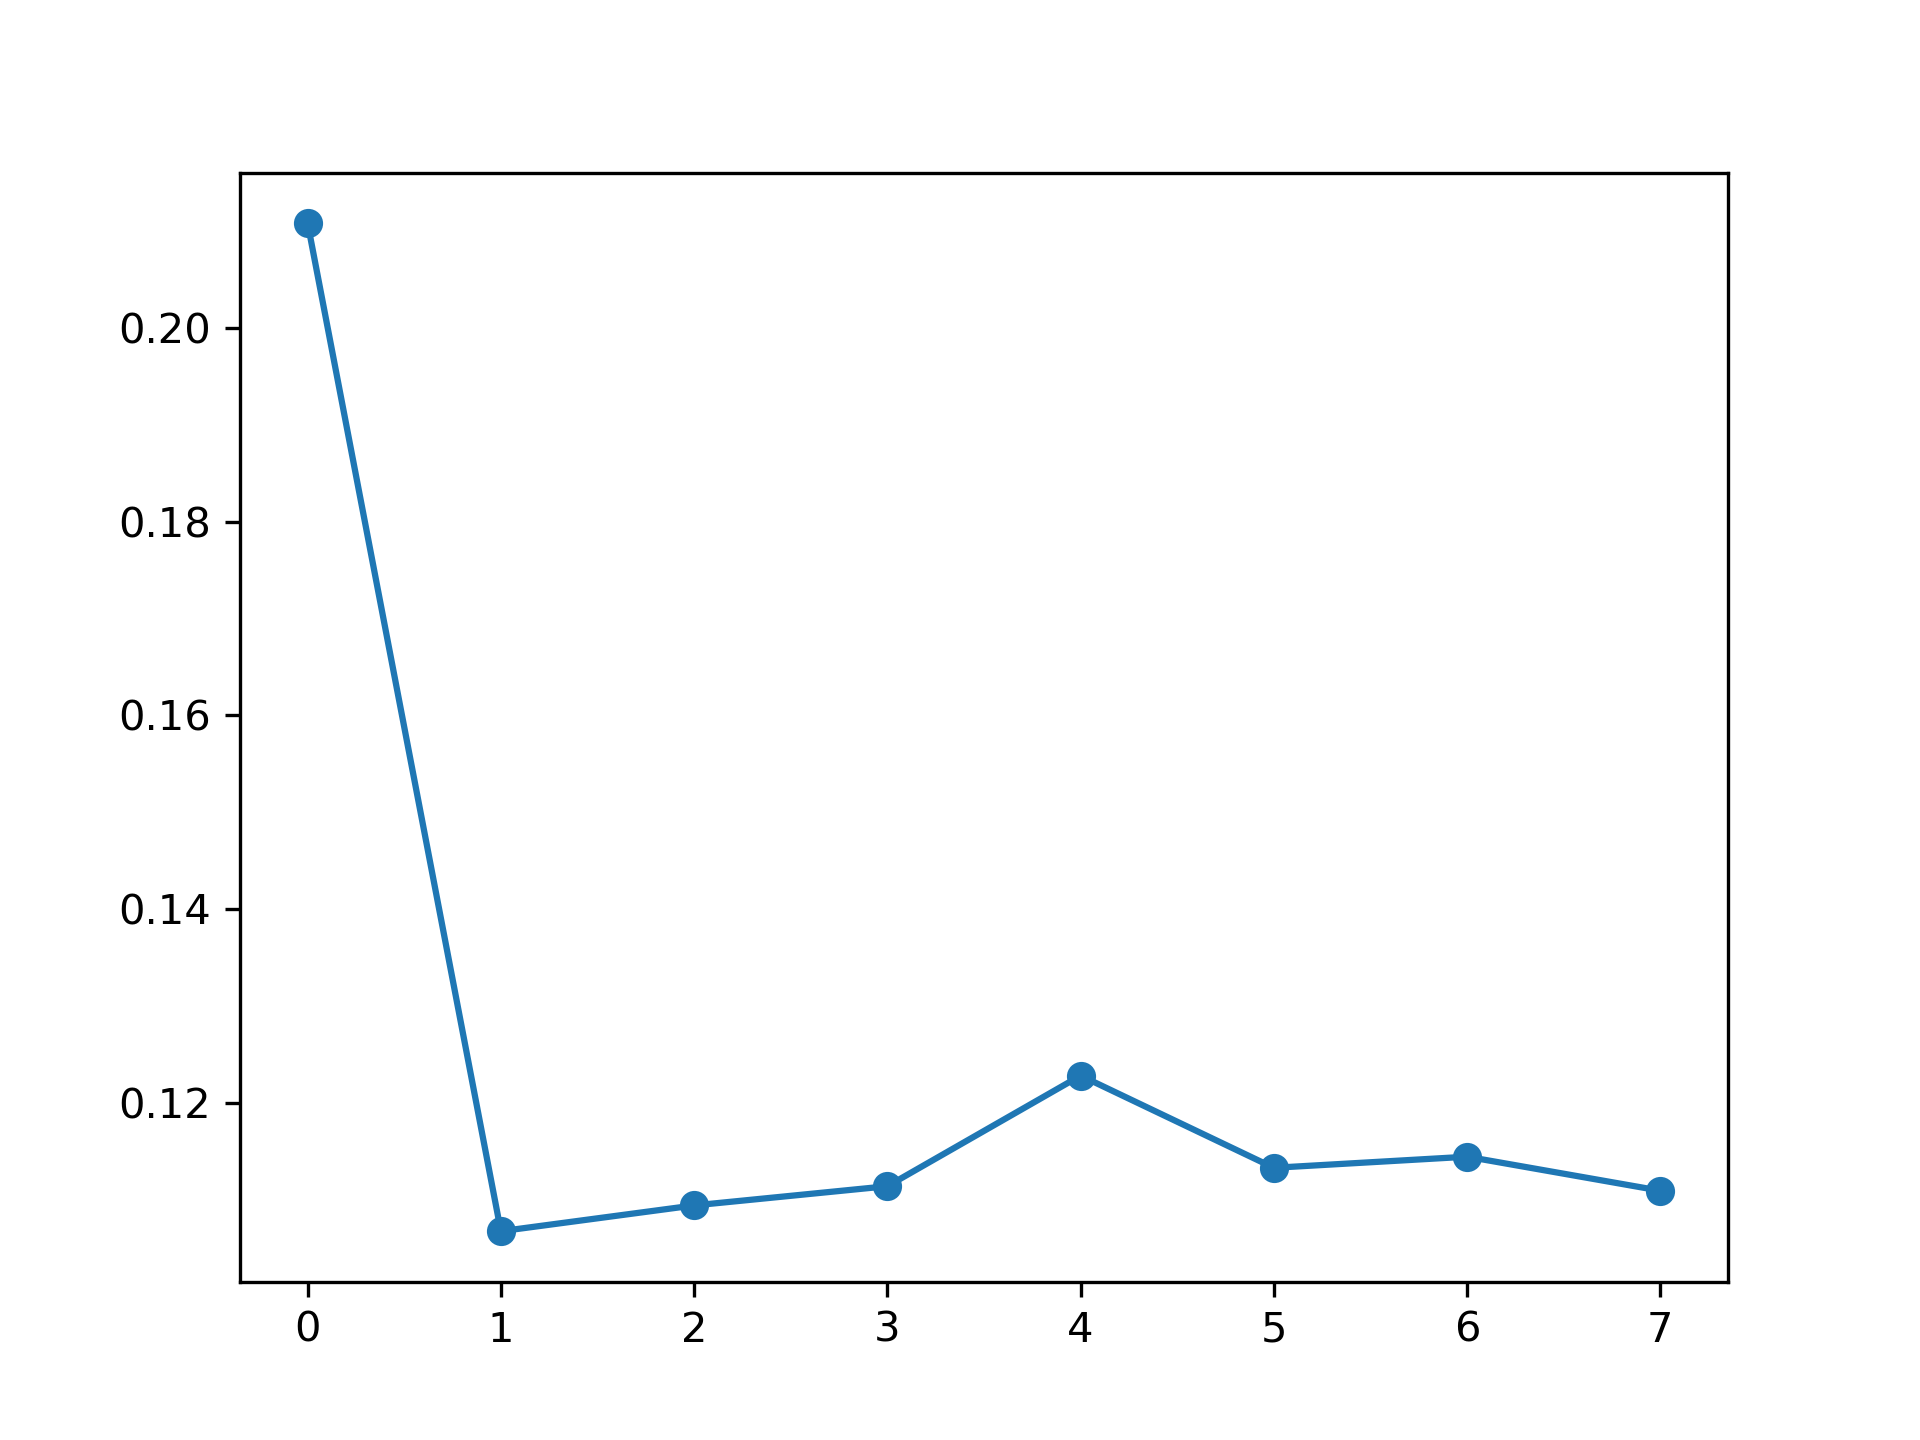

The table this chart was drawn from, first rows:
, feature_name, instance_level, global_attention
0, PM_US Post, 0.2108, 0.1198
1, DEWP, 0.1068, 0.1274
2, HUMI, 0.1094, 0.129
3, PRES, 0.1114, 0.1072
4, TEMP, 0.1228, 0.134
5, Iws, 0.1133, 0.1315
6, precipitation, 0.1145, 0.1282
7, Iprec, 0.111, 0.123
